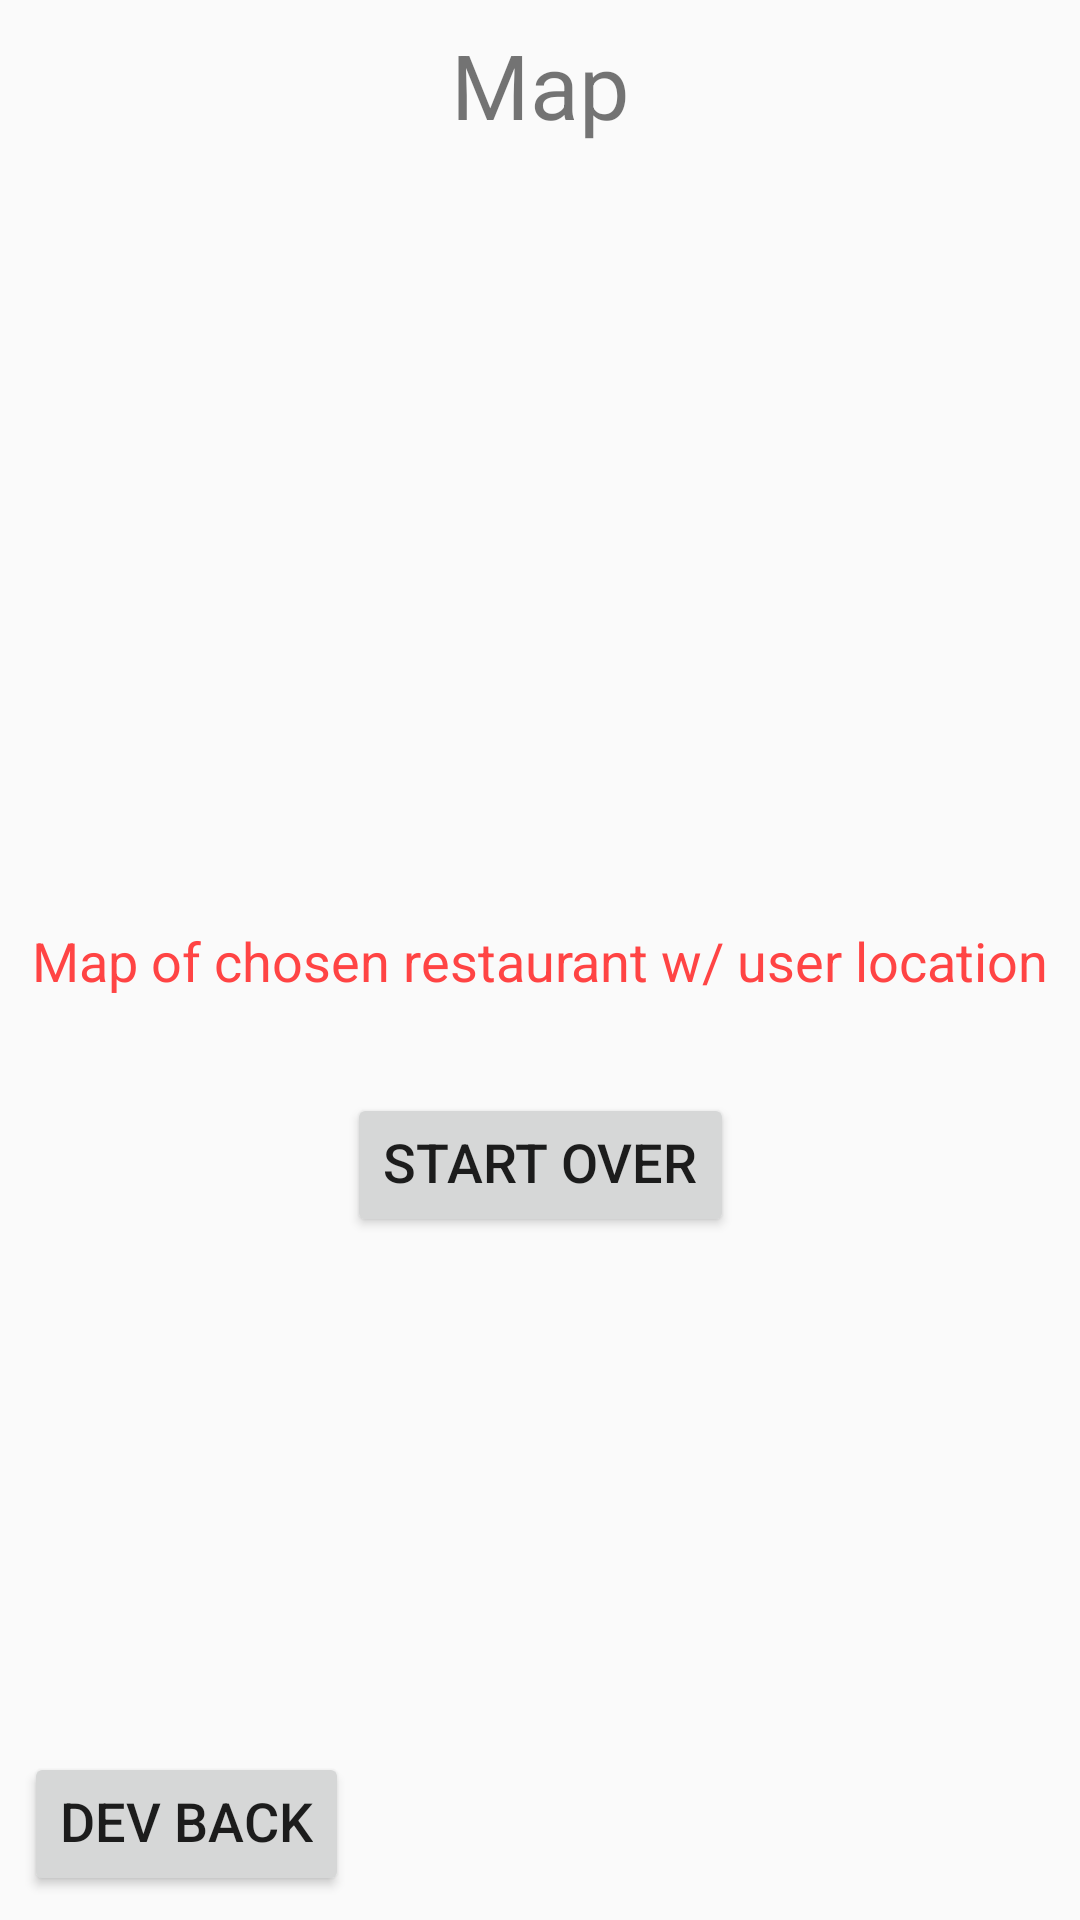

Write the Android layout XML for this screen, with the resource values it uses.
<!-- AndroidManifest.xml: application theme NoActionBarTheme -->
<!-- res/layout/m1_map_frag_layout.xml -->
<?xml version="1.0" encoding="utf-8"?>
<androidx.constraintlayout.widget.ConstraintLayout xmlns:android="http://schemas.android.com/apk/res/android"
    xmlns:app="http://schemas.android.com/apk/res-auto"
    xmlns:tools="http://schemas.android.com/tools"
    android:layout_width="match_parent"
    android:layout_height="match_parent"
    android:padding="8dp"
    tools:context=".M1_NoAccSoloMode.M1_PrefSelect_Frag">

    <Button
        android:id="@+id/btn_dev_back"
        android:layout_width="wrap_content"
        android:layout_height="wrap_content"
        android:includeFontPadding="false"
        android:text="@string/btn_devback"
        android:textSize="18sp"
        app:layout_constraintBottom_toBottomOf="parent"
        app:layout_constraintStart_toStartOf="parent" />

    <Button
        android:id="@+id/btn_8a"
        android:layout_width="wrap_content"
        android:layout_height="wrap_content"
        android:layout_marginTop="32dp"
        android:includeFontPadding="false"
        android:text="@string/btn_8a"
        android:textSize="18sp"
        app:layout_constraintEnd_toEndOf="parent"
        app:layout_constraintHorizontal_bias="0.5"
        app:layout_constraintStart_toStartOf="parent"
        app:layout_constraintTop_toBottomOf="@+id/dev_note_8a" />

    <TextView
        android:id="@+id/header_8a"
        android:layout_width="wrap_content"
        android:layout_height="wrap_content"
        android:text="@string/header_8a"
        android:textSize="30sp"
        app:layout_constraintLeft_toLeftOf="parent"
        app:layout_constraintRight_toRightOf="parent"
        app:layout_constraintTop_toTopOf="parent"
        tools:layout_conversion_wrapHeight="108"
        tools:layout_conversion_wrapWidth="157" />

    <TextView
        android:id="@+id/dev_note_8a"
        android:layout_width="wrap_content"
        android:layout_height="wrap_content"
        android:layout_marginTop="8dp"
        android:layout_marginBottom="8dp"
        android:text="@string/devnote_8a"
        android:textAlignment="center"
        android:textColor="@android:color/holo_red_light"
        android:textSize="18sp"
        app:layout_constraintBottom_toBottomOf="parent"
        app:layout_constraintEnd_toEndOf="parent"
        app:layout_constraintHorizontal_bias="0.5"
        app:layout_constraintStart_toStartOf="parent"
        app:layout_constraintTop_toTopOf="parent"
        tools:layout_conversion_wrapHeight="71"
        tools:layout_conversion_wrapWidth="1008" />

</androidx.constraintlayout.widget.ConstraintLayout>
<!-- resources referenced by this layout -->
<resources>
  <string name="btn_8a">Start Over</string>
  <string name="btn_devback">Dev Back</string>
  <string name="devnote_8a">Map of chosen restaurant w/ user location </string>
  <string name="header_8a">Map</string>
  <style name="NoActionBarTheme" parent="Theme.AppCompat.Light.NoActionBar">
          <item name="colorPrimary">@color/colorPrimary</item>
          <item name="colorPrimaryDark">@color/colorPrimaryDark</item>
          <item name="colorAccent">@color/colorAccent</item>
      </style>
  <color name="colorPrimary">#4D4D4D</color>
  <color name="colorPrimaryDark">#000000</color>
  <color name="colorAccent">#D81B60</color>
</resources>
